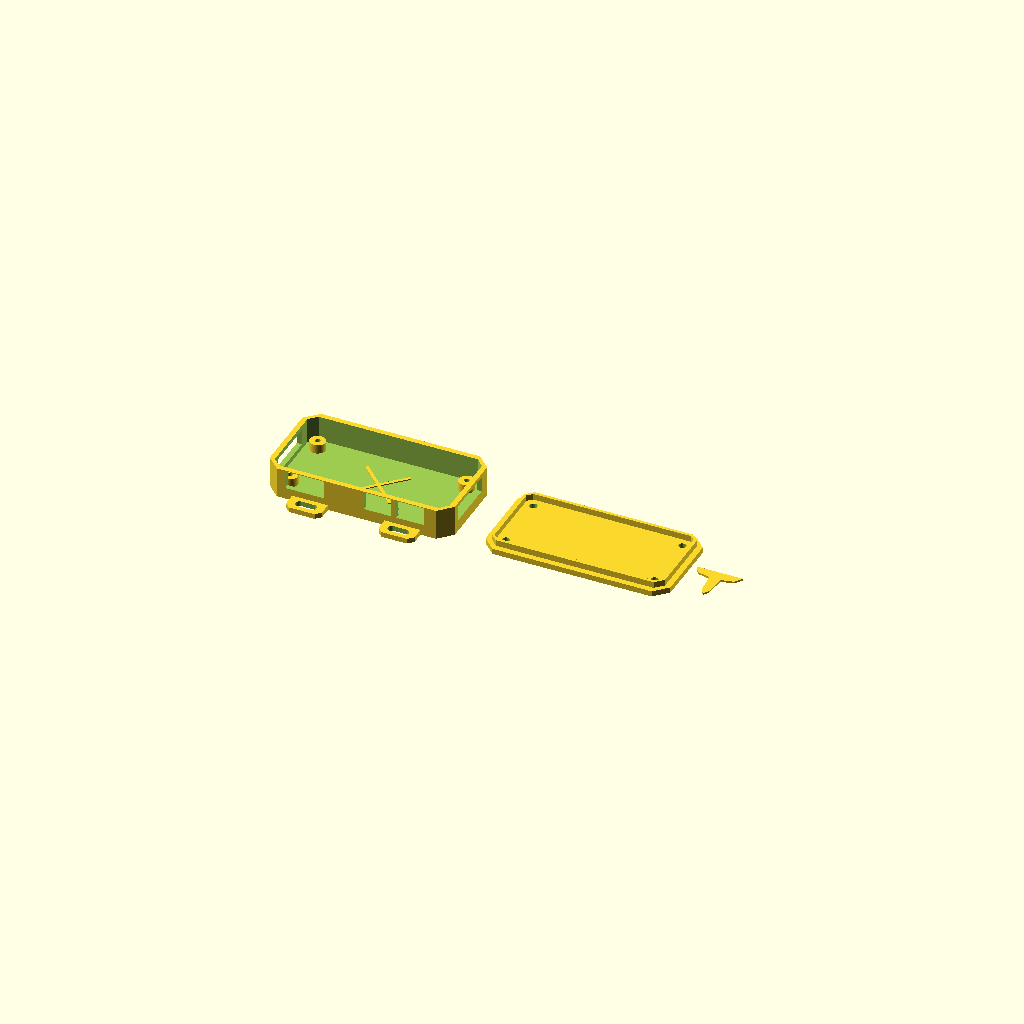
Cell 1 — every parameter at its default value.
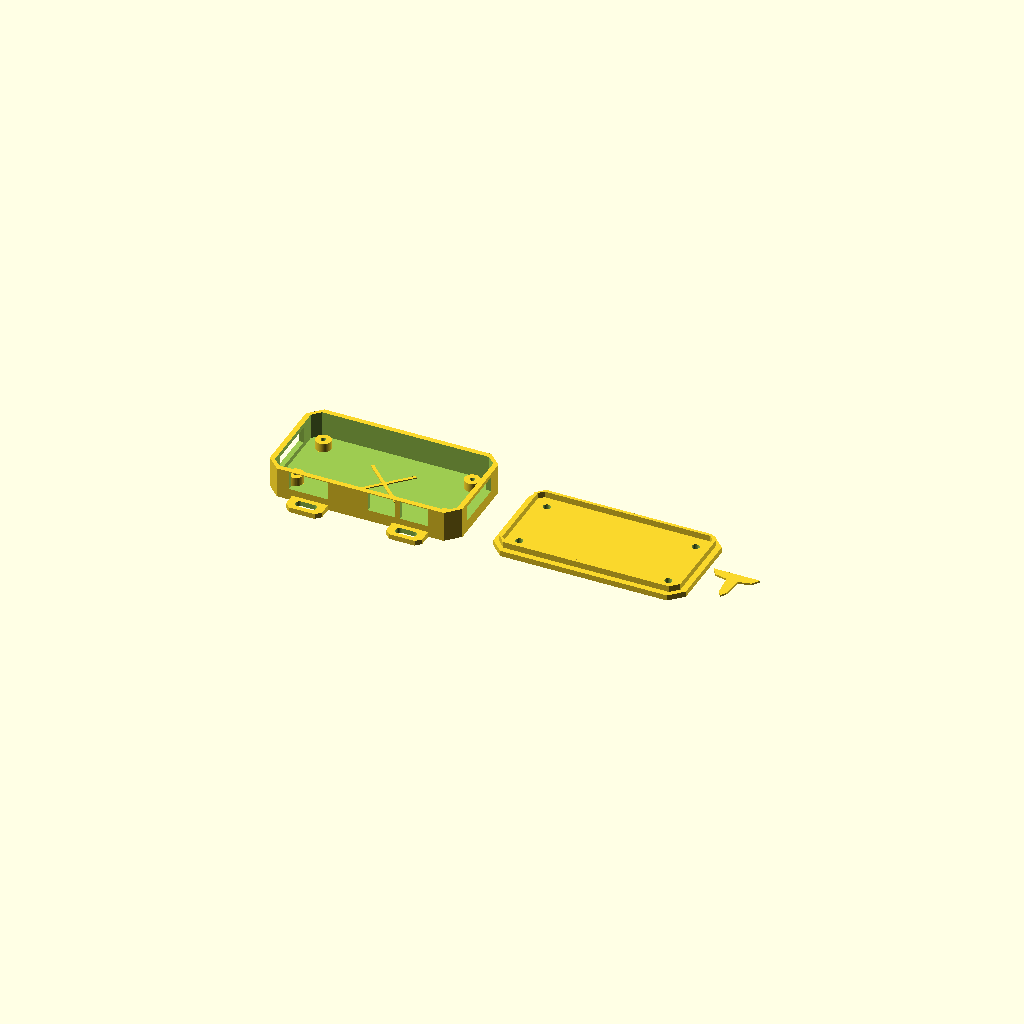
Cell 2: the same model with xy_clearance = 3.
All cells are drawn from one camera (rotation 55°, 0°, 25°, orthographic, colour scheme Cornfield), so only the parameter changes between them.
OpenSCAD source file hardware/enclosure/teslausb-zero-cybercase.scad:
// TeslaUSB Zero Cybercase — angular vehicle-inspired enclosure
// SPDX-License-Identifier: CC-BY-SA-4.0
// Mechanical datum: Raspberry Pi Zero 2 W official mechanical drawing.

part = "print_plate"; // bottom, lid, badge, fit_gauge, print_plate, assembly
mounting_ears = true;
gpio_window = false;

$fn = 48;

board = [65, 30, 1.6];
hole_spacing = [58, 23];
hole_edge = 3.5;
xy_clearance = 1.5;
fit_tolerance = 0.25;
wall = 2.0;
floor = 2.0;
bottom_height = 12.0;
board_z = 5.5;
post_od = 6.0;
post_pilot = 2.0;
lid_plate = 2.2;
lip_height = 2.4;
lip_wall = 1.2;
chamfer = 5.0;

inner = [board.x + 2 * xy_clearance, board.y + 2 * xy_clearance];
outer = [inner.x + 2 * wall, inner.y + 2 * wall];
board_origin = [wall + xy_clearance, wall + xy_clearance];

mount_holes = [
  [board_origin.x + hole_edge, board_origin.y + hole_edge],
  [board_origin.x + hole_edge + hole_spacing.x, board_origin.y + hole_edge],
  [board_origin.x + hole_edge, board_origin.y + hole_edge + hole_spacing.y],
  [board_origin.x + hole_edge + hole_spacing.x, board_origin.y + hole_edge + hole_spacing.y]
];

module cyber_outline_2d(size, cut) {
  polygon([
    [cut, 0], [size.x - cut, 0], [size.x, cut],
    [size.x, size.y - cut], [size.x - cut, size.y],
    [cut, size.y], [0, size.y - cut], [0, cut]
  ]);
}

module cyber_box(size, cut) {
  linear_extrude(height = size.z) cyber_outline_2d([size.x, size.y], cut);
}

module rounded_board_2d(size, radius) {
  hull()
    for (x = [radius, size.x - radius], y = [radius, size.y - radius])
      translate([x, y]) circle(r = radius);
}

module strap_ear(x, upper = false) {
  y0 = upper ? outer.y : -7;
  translate([x - 7, y0, 0])
    linear_extrude(height = floor)
      polygon([[2, 0], [12, 0], [14, 2], [14, 7], [0, 7], [0, 2]]);
}

module shell_only() {
  difference() {
    union() {
      cyber_box([outer.x, outer.y, bottom_height], chamfer);
      if (mounting_ears)
        for (x = [18, outer.x - 18], upper = [false, true]) strap_ear(x, upper);
    }

    translate([wall, wall, floor])
      cyber_box([inner.x, inner.y, bottom_height + 1], chamfer - wall);

    // Official connector centres with generous cable-shell allowance.
    translate([board_origin.x + 4.8, -0.1, board_z - 1.0]) cube([15.2, wall + xy_clearance + 0.3, 7.2]);
    translate([board_origin.x + 35.4, -0.1, board_z - 1.0]) cube([10.5, wall + xy_clearance + 0.3, 7.2]);
    translate([board_origin.x + 48.0, -0.1, board_z - 1.0]) cube([11.0, wall + xy_clearance + 0.3, 7.2]);
    translate([-0.1, board_origin.y + 4.0, board_z - 1.5]) cube([wall + xy_clearance + 0.3, 20.0, 6.2]);
    translate([outer.x - wall - xy_clearance - 0.2, board_origin.y + 4.0, board_z - 1.0]) cube([wall + xy_clearance + 0.3, 20.0, 6.0]);

    if (mounting_ears)
      for (x = [18, outer.x - 18], y = [-3.5, outer.y + 3.5])
        translate([x, y, -0.1]) hull() {
          translate([-2.5, 0]) cylinder(d = 3.2, h = floor + 0.2);
          translate([2.5, 0]) cylinder(d = 3.2, h = floor + 0.2);
        }
  }
}

module bottom() {
  difference() {
    union() {
      shell_only();
      for (p = mount_holes)
        translate([p.x, p.y, floor]) cylinder(d = post_od, h = board_z - floor);
      // Low ribs echo the body crease and stiffen the floor.
      translate([outer.x / 2, outer.y / 2, floor])
        rotate([0, 0, 45]) cube([1.2, 24, 0.8], center = true);
      translate([outer.x / 2, outer.y / 2, floor])
        rotate([0, 0, -45]) cube([1.2, 24, 0.8], center = true);
    }
    for (p = mount_holes)
      translate([p.x, p.y, floor - 0.1]) cylinder(d = post_pilot, h = board_z - floor + 0.2);
  }
}

module t_badge_2d(clearance = 0) {
  // Original angular T motif, deliberately not a copy of the Tesla trademark.
  offset(delta = clearance)
    union() {
      polygon([[-9, 4], [9, 4], [7, 1], [2.3, 0], [-2.3, 0], [-7, 1]]);
      polygon([[-2.2, 0.5], [2.2, 0.5], [1.4, -8], [0, -10], [-1.4, -8]]);
    }
}

module lid() {
  lip_outer = [inner.x - 2 * fit_tolerance, inner.y - 2 * fit_tolerance];
  lip_inner = [lip_outer.x - 2 * lip_wall, lip_outer.y - 2 * lip_wall];

  difference() {
    union() {
      cyber_box([outer.x, outer.y, lid_plate], chamfer);
      translate([wall + fit_tolerance, wall + fit_tolerance, lid_plate])
        linear_extrude(height = lip_height)
          difference() {
            cyber_outline_2d(lip_outer, chamfer - wall);
            translate([lip_wall, lip_wall]) cyber_outline_2d(lip_inner, chamfer - wall - lip_wall);
          }
    }

    for (p = mount_holes)
      translate([p.x, p.y, -0.1]) cylinder(d = 2.9, h = lid_plate + lip_height + 1.0);

    // Angled cooling slots form a bonnet-like centre line.
    for (side = [-1, 1], y = [-5.2, -2.6, 0, 2.6, 5.2])
      translate([outer.x / 2 + side * 14, outer.y / 2 + y, -0.1])
        rotate([0, 0, side * 12]) cube([11, 1.45, lid_plate + 0.2], center = true);

    // Shallow exterior panel creases, mirrored for assembled orientation.
    for (angle = [-24, 24])
      translate([outer.x / 2, outer.y / 2, -0.1])
        rotate([0, 0, angle]) cube([55, 0.65, 0.55], center = true);

    // 0.8 mm recess for a contrasting badge.
    translate([outer.x / 2, outer.y / 2 + 1.2, -0.1])
      mirror([0, 1, 0]) linear_extrude(height = 0.9) t_badge_2d(0.18);

    translate([outer.x / 2, outer.y / 2 - 11.8, -0.1])
      mirror([0, 1, 0]) linear_extrude(height = 0.55)
        text("TESLAUSB ZERO", size = 2.5, halign = "center", valign = "center", font = "Liberation Sans:style=Bold");

    if (gpio_window)
      translate([board_origin.x + 5.5, board_origin.y + 23.0, -0.1])
        cube([52.5, 5.0, lid_plate + 0.2]);
  }
}

module badge() {
  linear_extrude(height = 0.75) t_badge_2d(0);
}

module fit_gauge() {
  // Fast 1.2 mm datum gauge based on the official rounded PCB outline and
  // mounting-hole centres. Verify it before spending material on the case.
  difference() {
    translate([board_origin.x, board_origin.y, 0])
      linear_extrude(height = 1.2) rounded_board_2d([board.x, board.y], 3);
    for (p = mount_holes)
      translate([p.x, p.y, -0.1]) cylinder(d = 2.8, h = 1.4);
  }
}

module assembly() {
  bottom();
  %translate([board_origin.x, board_origin.y, board_z]) color("green") cube(board);
  translate([0, outer.y, bottom_height + lid_plate]) rotate([180, 0, 0]) lid();
  translate([outer.x / 2, outer.y / 2 - 1.2, bottom_height + lid_plate + 0.02]) badge();
}

if (part == "bottom") {
  bottom();
} else if (part == "lid") {
  lid();
} else if (part == "badge") {
  badge();
} else if (part == "fit_gauge") {
  fit_gauge();
} else if (part == "assembly") {
  assembly();
} else if (part == "print_plate") {
  bottom();
  translate([outer.x + 12, 0, 0]) lid();
  translate([outer.x * 2 + 23, outer.y / 2, 0]) badge();
}
Parameter table extracted from the source (name, type, default, range or options):
part: string, default "print_plate"
mounting_ears: bool, default true
gpio_window: bool, default false
board: vector, default [65, 30, 1.6]
hole_spacing: vector, default [58, 23]
hole_edge: number, default 3.5
xy_clearance: number, default 1.5
fit_tolerance: number, default 0.25
wall: number, default 2
floor: number, default 2
bottom_height: number, default 12
board_z: number, default 5.5
post_od: number, default 6
post_pilot: number, default 2
lid_plate: number, default 2.2
lip_height: number, default 2.4
lip_wall: number, default 1.2
chamfer: number, default 5
